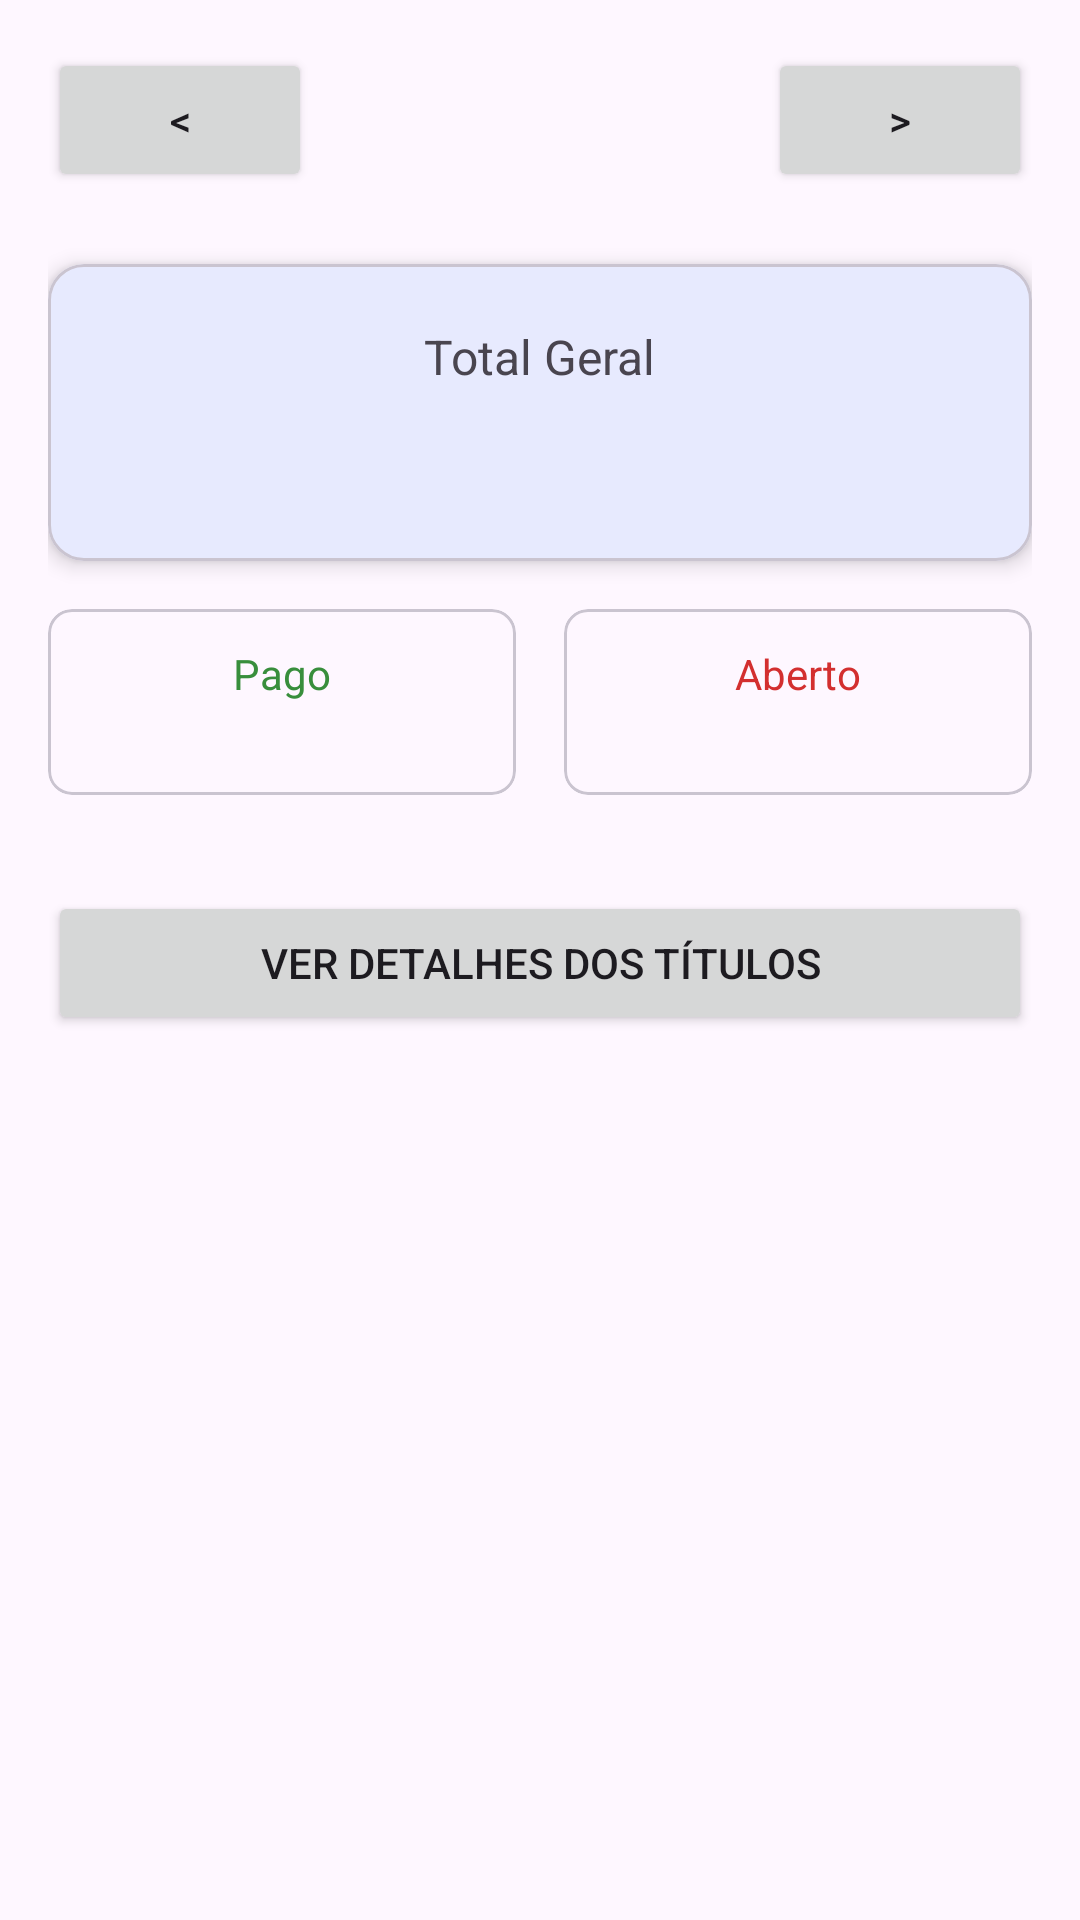

This screen was rendered from an Android layout file. Write that file and the resources it references.
<!-- AndroidManifest.xml: application theme Theme._2NSystems -->
<!-- res/layout/activity_dashboard.xml -->
<?xml version="1.0" encoding="utf-8"?>
<androidx.constraintlayout.widget.ConstraintLayout xmlns:android="http://schemas.android.com/apk/res/android"
    xmlns:app="http://schemas.android.com/apk/res-auto"
    xmlns:tools="http://schemas.android.com/tools"
    android:layout_width="match_parent"
    android:layout_height="match_parent"
    android:padding="16dp"
    tools:context=".DashboardActivity">

    <LinearLayout
        android:id="@+id/headerLayout"
        android:layout_width="0dp"
        android:layout_height="wrap_content"
        android:orientation="horizontal"
        android:gravity="center"
        app:layout_constraintTop_toTopOf="parent"
        app:layout_constraintStart_toStartOf="parent"
        app:layout_constraintEnd_toEndOf="parent">

        <Button
            android:id="@+id/btnAnterior"
            android:layout_width="wrap_content"
            android:layout_height="wrap_content"
            android:text="&lt;" />

        <TextView
            android:id="@+id/tvPeriodo"
            android:layout_width="0dp"
            android:layout_height="wrap_content"
            android:layout_weight="1"
            android:gravity="center"
            android:textSize="20sp"
            android:textStyle="bold"
            tools:text="Fevereiro / 2026" />

        <Button
            android:id="@+id/btnProximo"
            android:layout_width="wrap_content"
            android:layout_height="wrap_content"
            android:text="&gt;" />
    </LinearLayout>

    <com.google.android.material.card.MaterialCardView
        android:id="@+id/cardTotal"
        android:layout_width="match_parent"
        android:layout_height="wrap_content"
        android:layout_marginTop="24dp"
        app:cardCornerRadius="12dp"
        app:cardElevation="4dp"
        app:layout_constraintTop_toBottomOf="@id/headerLayout">

        <LinearLayout
            android:layout_width="match_parent"
            android:layout_height="wrap_content"
            android:orientation="vertical"
            android:padding="20dp"
            android:gravity="center">

            <TextView
                android:layout_width="wrap_content"
                android:layout_height="wrap_content"
                android:text="Total Geral"
                android:textSize="16sp" />

            <TextView
                android:id="@+id/tvTotal"
                android:layout_width="wrap_content"
                android:layout_height="wrap_content"
                android:textSize="28sp"
                android:textStyle="bold"
                tools:text="R$ 6.041,70" />
        </LinearLayout>
    </com.google.android.material.card.MaterialCardView>

    <LinearLayout
        android:id="@+id/statsLayout"
        android:layout_width="match_parent"
        android:layout_height="wrap_content"
        android:orientation="horizontal"
        android:layout_marginTop="16dp"
        app:layout_constraintTop_toBottomOf="@id/cardTotal">

        <com.google.android.material.card.MaterialCardView
            android:layout_width="0dp"
            android:layout_height="wrap_content"
            android:layout_weight="1"
            android:layout_marginEnd="8dp"
            app:cardCornerRadius="8dp">
            <LinearLayout
                android:layout_width="match_parent"
                android:layout_height="wrap_content"
                android:orientation="vertical"
                android:padding="12dp"
                android:gravity="center">
                <TextView
                    android:layout_width="wrap_content"
                    android:layout_height="wrap_content"
                    android:text="Pago"
                    android:textColor="#388E3C"/>
                <TextView
                    android:id="@+id/tvTotalPago"
                    android:layout_width="wrap_content"
                    android:layout_height="wrap_content"
                    android:textStyle="bold"
                    tools:text="R$ 2.200,00"/>
            </LinearLayout>
        </com.google.android.material.card.MaterialCardView>

        <com.google.android.material.card.MaterialCardView
            android:layout_width="0dp"
            android:layout_height="wrap_content"
            android:layout_weight="1"
            android:layout_marginStart="8dp"
            app:cardCornerRadius="8dp">
            <LinearLayout
                android:layout_width="match_parent"
                android:layout_height="wrap_content"
                android:orientation="vertical"
                android:padding="12dp"
                android:gravity="center">
                <TextView
                    android:layout_width="wrap_content"
                    android:layout_height="wrap_content"
                    android:text="Aberto"
                    android:textColor="#D32F2F"/>
                <TextView
                    android:id="@+id/tvTotalAberto"
                    android:layout_width="wrap_content"
                    android:layout_height="wrap_content"
                    android:textStyle="bold"
                    tools:text="R$ 3.841,70"/>
            </LinearLayout>
        </com.google.android.material.card.MaterialCardView>
    </LinearLayout>

    <Button
        android:id="@+id/btnVerDetalhes"
        android:layout_width="match_parent"
        android:layout_height="wrap_content"
        android:layout_marginTop="32dp"
        android:text="Ver Detalhes dos Títulos"
        app:layout_constraintTop_toBottomOf="@id/statsLayout" />

    <ProgressBar
        android:id="@+id/progressBar"
        android:layout_width="wrap_content"
        android:layout_height="wrap_content"
        android:visibility="gone"
        app:layout_constraintTop_toTopOf="parent"
        app:layout_constraintBottom_toBottomOf="parent"
        app:layout_constraintStart_toStartOf="parent"
        app:layout_constraintEnd_toEndOf="parent" />

</androidx.constraintlayout.widget.ConstraintLayout>
<!-- resources referenced by this layout -->
<resources>
  <style name="Theme._2NSystems" parent="Base.Theme._2NSystems" />
  <style name="Base.Theme._2NSystems" parent="Theme.Material3.DayNight.NoActionBar">
          
          <item name="colorPrimary">@color/bs_primary</item>
          <item name="colorOnPrimary">@color/white</item>
  
          <item name="android:statusBarColor">@color/bs_dark</item>
          <item name="android:windowLightStatusBar">false</item>
      </style>
  <color name="bs_primary">#0d6efd</color>
  <color name="white">#FFFFFFFF</color>
  <color name="bs_dark">#212529</color>
</resources>
